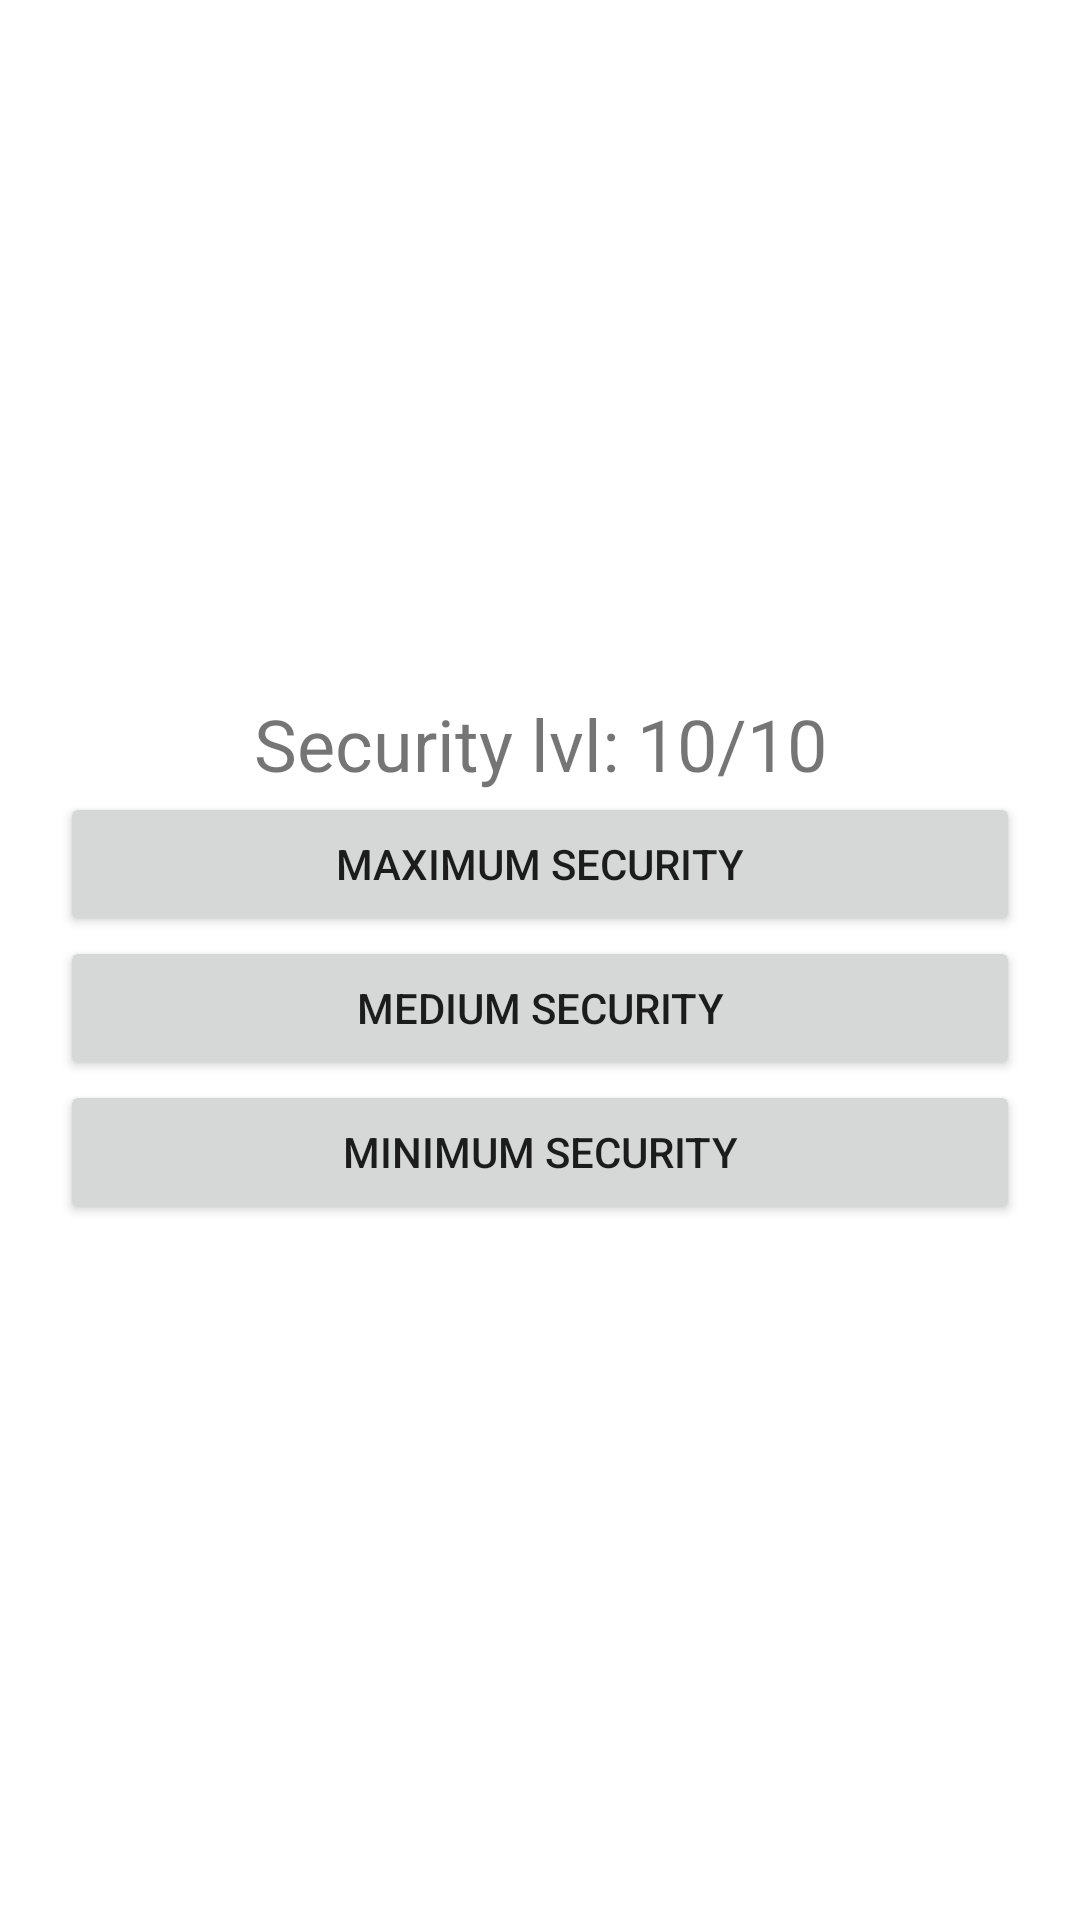

Here is an Android app screen rendered from its layout file. Give the layout XML and the strings, colors and styles it references.
<!-- AndroidManifest.xml: application theme Theme.SYM_LABO3 -->
<!-- res/layout/activity_nfc.xml -->
<?xml version="1.0" encoding="utf-8"?>
<androidx.constraintlayout.widget.ConstraintLayout xmlns:android="http://schemas.android.com/apk/res/android"
    xmlns:app="http://schemas.android.com/apk/res-auto"
    xmlns:tools="http://schemas.android.com/tools"
    android:layout_width="match_parent"
    android:layout_height="match_parent"
    tools:context=".NFCActivity">

    <LinearLayout
        android:layout_width="match_parent"
        android:layout_height="match_parent"
        android:orientation="vertical"
        app:layout_constraintLeft_toLeftOf="parent"
        app:layout_constraintRight_toRightOf="parent"
        app:layout_constraintTop_toTopOf="parent"
        app:layout_constraintBottom_toBottomOf="parent"
        android:gravity="center"
        android:layout_margin="20dp"
        tools:layout_editor_absoluteX="1dp"
        tools:layout_editor_absoluteY="1dp">

        <TextView
            android:id="@+id/nfc_security_level"
            android:layout_width="match_parent"
            android:layout_height="wrap_content"
            android:text="@string/nfc_security_level"
            android:textAlignment="center"
            android:textSize="24sp" />

        <Button
            android:id="@+id/nfc_maximum_security_btn"
            android:layout_width="match_parent"
            android:layout_height="wrap_content"
            android:text="@string/nfc_maximum_security_btn" />

        <Button
            android:id="@+id/nfc_medium_security_btn"
            android:layout_width="match_parent"
            android:layout_height="wrap_content"
            android:text="@string/nfc_medium_security_btn" />

        <Button
            android:id="@+id/nfc_minimum_security_btn"
            android:layout_width="match_parent"
            android:layout_height="wrap_content"
            android:text="@string/nfc_minimum_security_btn" />

    </LinearLayout>
</androidx.constraintlayout.widget.ConstraintLayout>
<!-- resources referenced by this layout -->
<resources>
  <string name="nfc_maximum_security_btn">Maximum security</string>
  <string name="nfc_medium_security_btn">Medium security</string>
  <string name="nfc_minimum_security_btn">Minimum security</string>
  <string name="nfc_security_level">Security lvl: 10/10</string>
  <style name="Theme.SYM_LABO3" parent="Theme.MaterialComponents.DayNight.DarkActionBar">
          
          <item name="colorPrimary">@color/purple_500</item>
          <item name="colorPrimaryVariant">@color/purple_700</item>
          <item name="colorOnPrimary">@color/white</item>
          
          <item name="colorSecondary">@color/teal_200</item>
          <item name="colorSecondaryVariant">@color/teal_700</item>
          <item name="colorOnSecondary">@color/black</item>
          
          <item name="android:statusBarColor" tools:targetApi="l">?attr/colorPrimaryVariant</item>
          
      </style>
  <!-- not gathered from this repository: default colours our renderer supplied (Android Studio template values) -->
  <color name="purple_500">#FF6200EE</color>
  <color name="purple_700">#FF3700B3</color>
  <color name="teal_200">#FF03DAC5</color>
  <color name="teal_700">#FF018786</color>
  <color name="black">#FF000000</color>
  <color name="white">#FFFFFFFF</color>
</resources>
